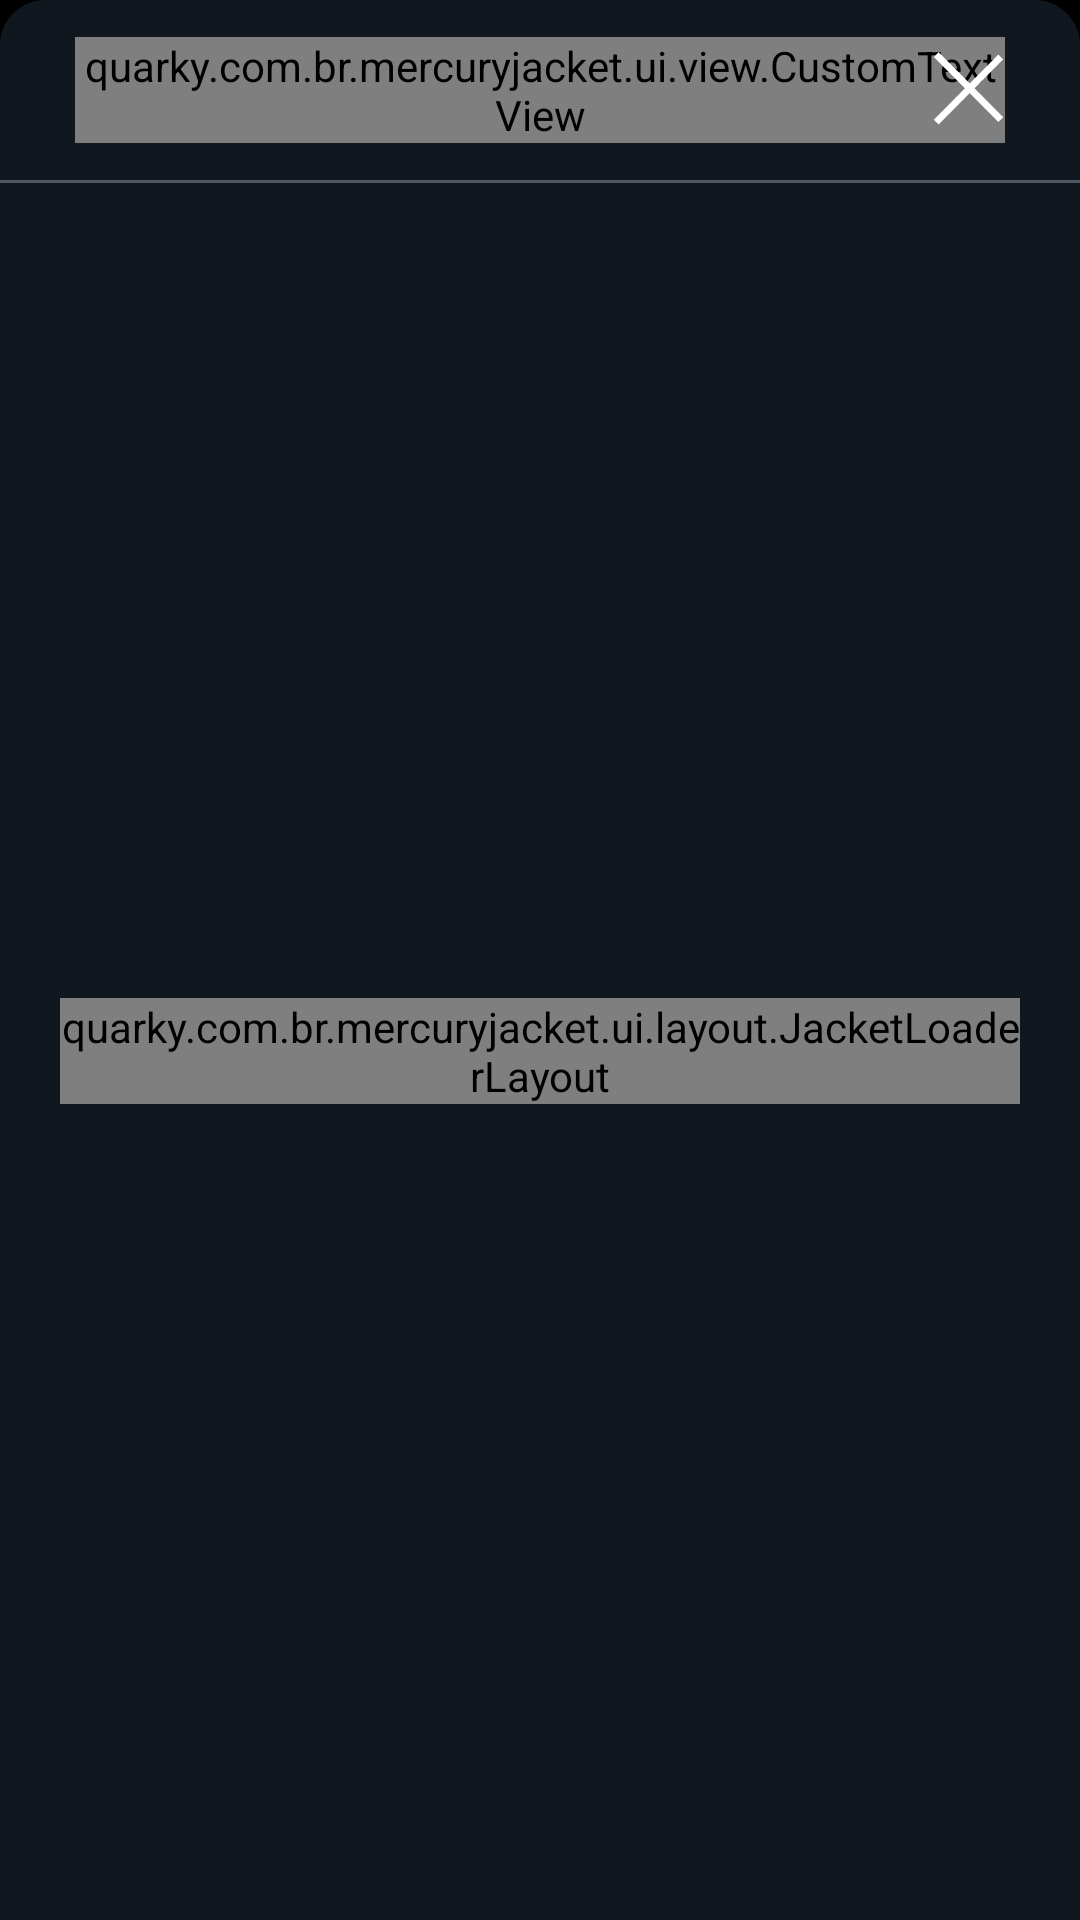

Android layout source for this screen:
<!-- AndroidManifest.xml: application theme AppTheme -->
<!-- res/layout/alert_search_jacket.xml -->
<?xml version="1.0" encoding="utf-8"?>
<LinearLayout xmlns:android="http://schemas.android.com/apk/res/android"
    xmlns:app="http://schemas.android.com/apk/res-auto"
    android:layout_width="match_parent"
    android:layout_height="match_parent"
    android:layout_marginTop="10dp"
    android:background="@drawable/rounded_background_dark"
    android:fillViewport="true"
    android:orientation="vertical"
    android:fitsSystemWindows="true">

    <LinearLayout
        android:id="@+id/bar"
        android:layout_width="match_parent"
        android:layout_height="wrap_content"
        android:orientation="vertical">

        <RelativeLayout
            android:layout_width="match_parent"
            android:layout_height="@dimen/titleHeight"
            android:orientation="horizontal"
            android:paddingHorizontal="@dimen/titleHPadding"
            android:paddingVertical="@dimen/titleVPadding">

            <quarky.com.br.mercuryjacket.ui.view.CustomTextView
                android:layout_width="wrap_content"
                android:layout_height="wrap_content"
                android:layout_alignParentLeft="true"
                android:layout_centerVertical="true"
                android:text="@string/new_jacket_title"
                android:textColor="@color/white"
                android:textSize="@dimen/titleSize"
                app:fontFamily="@string/regular_font" />

            <ImageView
                android:id="@+id/close_bt"
                android:layout_width="@dimen/infoIconWidth"
                android:layout_height="@dimen/infoIconHeight"
                android:layout_alignParentRight="true"
                android:layout_centerVertical="true"
                android:src="@drawable/x" />

        </RelativeLayout>

        <include layout="@layout/divide_clean" />
    </LinearLayout>

    <LinearLayout
        android:layout_width="match_parent"
        android:layout_height="match_parent"
        android:gravity="center_vertical|center_horizontal"
        android:orientation="vertical"
        android:padding="20dp"
        android:paddingHorizontal="25dp">

        <include
            android:id="@+id/jacket_loader"
            layout="@layout/jacket_loader" />

        <EditText
            android:id="@+id/name_txt"
            android:layout_width="match_parent"
            android:layout_height="match_parent"
            android:background="@android:color/transparent"
            android:hint="Name your device…"
            android:inputType="text"
            android:maxLines="1"
            android:textColor="@color/white"
            android:textColorHint="@color/greyTwo"
            android:textSize="18sp"
            android:visibility="gone" />

    </LinearLayout>

</LinearLayout>
<!-- res/layout/divide_clean.xml (included above) -->
<?xml version="1.0" encoding="utf-8"?>
<View
    xmlns:android="http://schemas.android.com/apk/res/android"
    android:layout_width="match_parent"
    android:layout_height="@dimen/lineHeight"
    android:background="@color/greyTwo" />
<!-- res/layout/jacket_loader.xml (included above) -->
<?xml version="1.0" encoding="utf-8"?>
<quarky.com.br.mercuryjacket.ui.layout.JacketLoaderLayout
    xmlns:android="http://schemas.android.com/apk/res/android"
    xmlns:app="http://schemas.android.com/apk/res-auto"
    android:layout_width="match_parent"
    android:layout_height="wrap_content"
    android:gravity="center_horizontal"
    android:orientation="vertical">

    <RelativeLayout
        android:layout_width="match_parent"
        android:layout_height="wrap_content">

        <ImageView
            android:layout_gravity="center"
            android:scaleType="fitCenter"
            android:layout_width="match_parent"
            android:layout_height="275dp"
            android:src="@drawable/loaded_bar"
            android:tint="@color/darkgrey"/>

        <pl.droidsonroids.gif.GifImageView
            android:id="@+id/loader"
            android:layout_gravity="center"
            android:scaleType="fitCenter"
            android:layout_width="match_parent"
            android:layout_height="275dp" />

        <ImageView
            android:id="@+id/jacket"
            android:layout_width="match_parent"
            android:layout_height="160dp"
            android:layout_centerVertical="true"
            android:paddingBottom="10dp"
            android:src="@drawable/jacket" />

    </RelativeLayout>

    <quarky.com.br.mercuryjacket.ui.view.CustomTextView
        android:id="@+id/loader_status_txt"
        android:layout_width="match_parent"
        android:layout_height="wrap_content"
        android:layout_marginTop="30dp"
        android:paddingLeft="20dp"
        android:paddingRight="20dp"
        android:text="@string/searching_title"
        android:textAlignment="center"
        android:textColor="@color/greyThree"
        android:textSize="@dimen/titleSize"
        app:fontFamily="@string/regular_font"/>

    <quarky.com.br.mercuryjacket.ui.view.CustomTextView
        android:layout_width="wrap_content"
        android:layout_height="wrap_content"
        android:layout_marginTop="15dp"
        android:text="@string/bluetooth_alert_text"
        android:textAlignment="center"
        android:textColor="@color/white"
        android:textSize="16sp"
        app:fontFamily="@string/regular_font"/>

</quarky.com.br.mercuryjacket.ui.layout.JacketLoaderLayout>
<!-- resources referenced by this layout -->
<resources>
  <color name="darkgrey">#23282E</color>
  <color name="greyThree">#aab7bd</color>
  <color name="greyTwo">#4D565E</color>
  <color name="white">#ffffff</color>
  <dimen name="infoIconHeight">25dp</dimen>
  <dimen name="infoIconWidth">25dp</dimen>
  <dimen name="lineHeight">1dp</dimen>
  <dimen name="titleHPadding">25dp</dimen>
  <dimen name="titleHeight">60dp</dimen>
  <dimen name="titleSize">20sp</dimen>
  <dimen name="titleVPadding">10dp</dimen>
  <!-- drawable rounded_background_dark (drawable) -->
  <?xml version="1.0" encoding="utf-8"?>
  <shape xmlns:android="http://schemas.android.com/apk/res/android">
      <solid android:color="@color/dark"/>
      <corners android:topLeftRadius="15dp" android:topRightRadius="15dp"
          android:bottomLeftRadius="0dp" android:bottomRightRadius="0dp"/>
  </shape>
  <!-- drawable x (drawable) -->
  <vector xmlns:android="http://schemas.android.com/apk/res/android"
      android:width="21dp"
      android:height="22dp"
      android:viewportWidth="21"
      android:viewportHeight="22">
    <path
        android:pathData="M1.954,1.4541L19.6317,19.1317"
        android:strokeWidth="2"
        android:fillColor="#00000000"
        android:strokeColor="#FFFFFF"
        android:fillType="evenOdd"
        android:strokeLineCap="square"/>
    <path
        android:pathData="M19.6317,2.1612L1.954,19.8388"
        android:strokeWidth="2"
        android:fillColor="#00000000"
        android:strokeColor="#FFFFFF"
        android:fillType="evenOdd"
        android:strokeLineCap="square"/>
  </vector>
  <string name="bluetooth_alert_text">Mercury App uses Bluetooth\n for connectivity</string>
  <string name="new_jacket_title">Add a new device</string>
  <string name="regular_font">fg_regular.otf</string>
  <string name="searching_title">Looking for a new device…</string>
  <style name="AppTheme" parent="android:Theme.Material.Light.DarkActionBar">
          
          <item name="android:launchMode">singleTop</item>
  
          <item name="android:windowSoftInputMode">adjustPan</item>
          
          <item name="android:windowTranslucentStatus">true</item>
          <item name="android:windowTranslucentNavigation">true</item>
          <item name="android:fitsSystemWindows">true</item>
          <item name="android:colorPrimaryDark">@color/darkgrey</item>
  
          <item name="android:windowActionBarOverlay">true</item>
          <item name="android:actionBarDivider">@android:color/transparent</item>
          <item name="android:windowBackground">@color/black</item>
          
          <item name="android:colorBackgroundCacheHint">@null</item>
          <item name="android:windowContentOverlay">@null</item>
          
      </style>
  <color name="dark">#10171F</color>
  <color name="black">#000000</color>
</resources>
